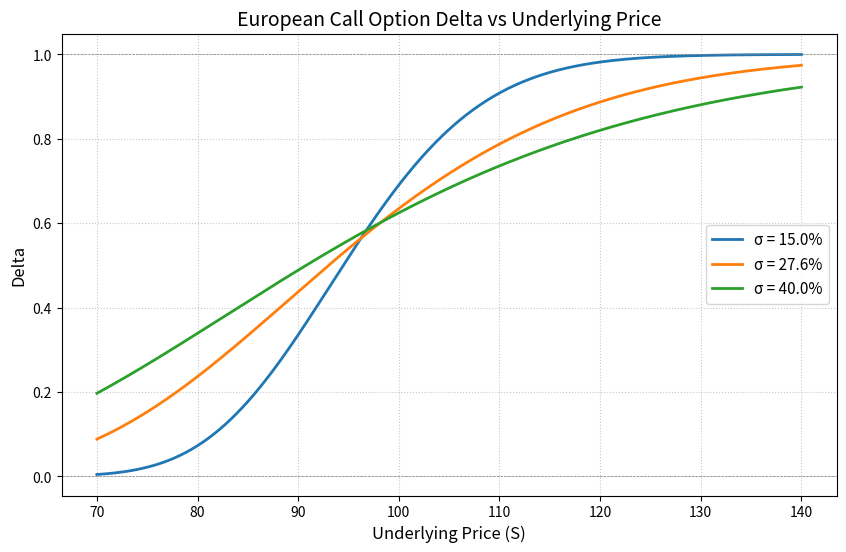

Generate this figure with matplotlib:
import numpy as np
from scipy.stats import norm
import matplotlib.pyplot as plt

# ==========================================
# 1. 参数设定
# ==========================================
K = 97.5          # 行权价
r = 0.043         # 无风险利率 4.3%
T = 0.58          # 剩余期限 0.58 年
S_min = 70        # 标的价格网格下限
S_max = 140       # 标的价格网格上限
num_points = 500  # 网格点数，保证曲线平滑

# 波动率参数化：三条曲线对应的波动率
sigmas = [0.15, 0.276, 0.40]

# ==========================================
# 2. 定义 Black-Scholes 欧式看涨期权 Delta 函数
# ==========================================
def bs_call_delta(S, K, r, T, sigma):
    """
    计算欧式看涨期权的 Delta (闭式解)
    S: 标的资产价格
    K: 行权价
    r: 无风险利率
    T: 剩余期限
    sigma: 波动率
    """
    d1 = (np.log(S / K) + (r + 0.5 * sigma**2) * T) / (sigma * np.sqrt(T))
    return norm.cdf(d1)

# ==========================================
# 3. 在标的网格上计算不同波动率下的 delta
# ==========================================
S_grid = np.linspace(S_min, S_max, num_points)

deltas_dict = {}
for sigma in sigmas:
    deltas_dict[sigma] = bs_call_delta(S_grid, K, r, T, sigma)

# ==========================================
# 4. 计算标的110、波动率27.6%时的 delta
# ==========================================
S_target = 110
sigma_target = 0.276
delta_at_s110 = bs_call_delta(S_target, K, r, T, sigma_target)

# ==========================================
# 5. 绘图：Delta 随标的价格变化曲线
# ==========================================
plt.figure(figsize=(10, 6))

for sigma, deltas in deltas_dict.items():
    plt.plot(S_grid, deltas, linewidth=2, label=f'σ = {sigma*100:.1f}%')

plt.title('European Call Option Delta vs Underlying Price', fontsize=14)
plt.xlabel('Underlying Price (S)', fontsize=12)
plt.ylabel('Delta', fontsize=12)
plt.axhline(0, color='grey', linestyle='--', linewidth=0.5)
plt.axhline(1, color='grey', linestyle='--', linewidth=0.5)
plt.legend(fontsize=11)
plt.grid(True, linestyle=':', alpha=0.7)

# 保存图形
figure_path = 'delta_vs_underlying.png'
plt.savefig(figure_path, dpi=150, bbox_inches='tight')
plt.close()

# ==========================================
# 6. 封装结果到 result 字典
# ==========================================
result = {
    'delta_at_s110': delta_at_s110,
    'figure_path': figure_path
}

# 课堂展示辅助输出
print(f"当标的价=110，波动率=27.6%时，看涨期权 Delta = {result['delta_at_s110']:.6f}")
print(f"图形已保存至: {result['figure_path']}")
